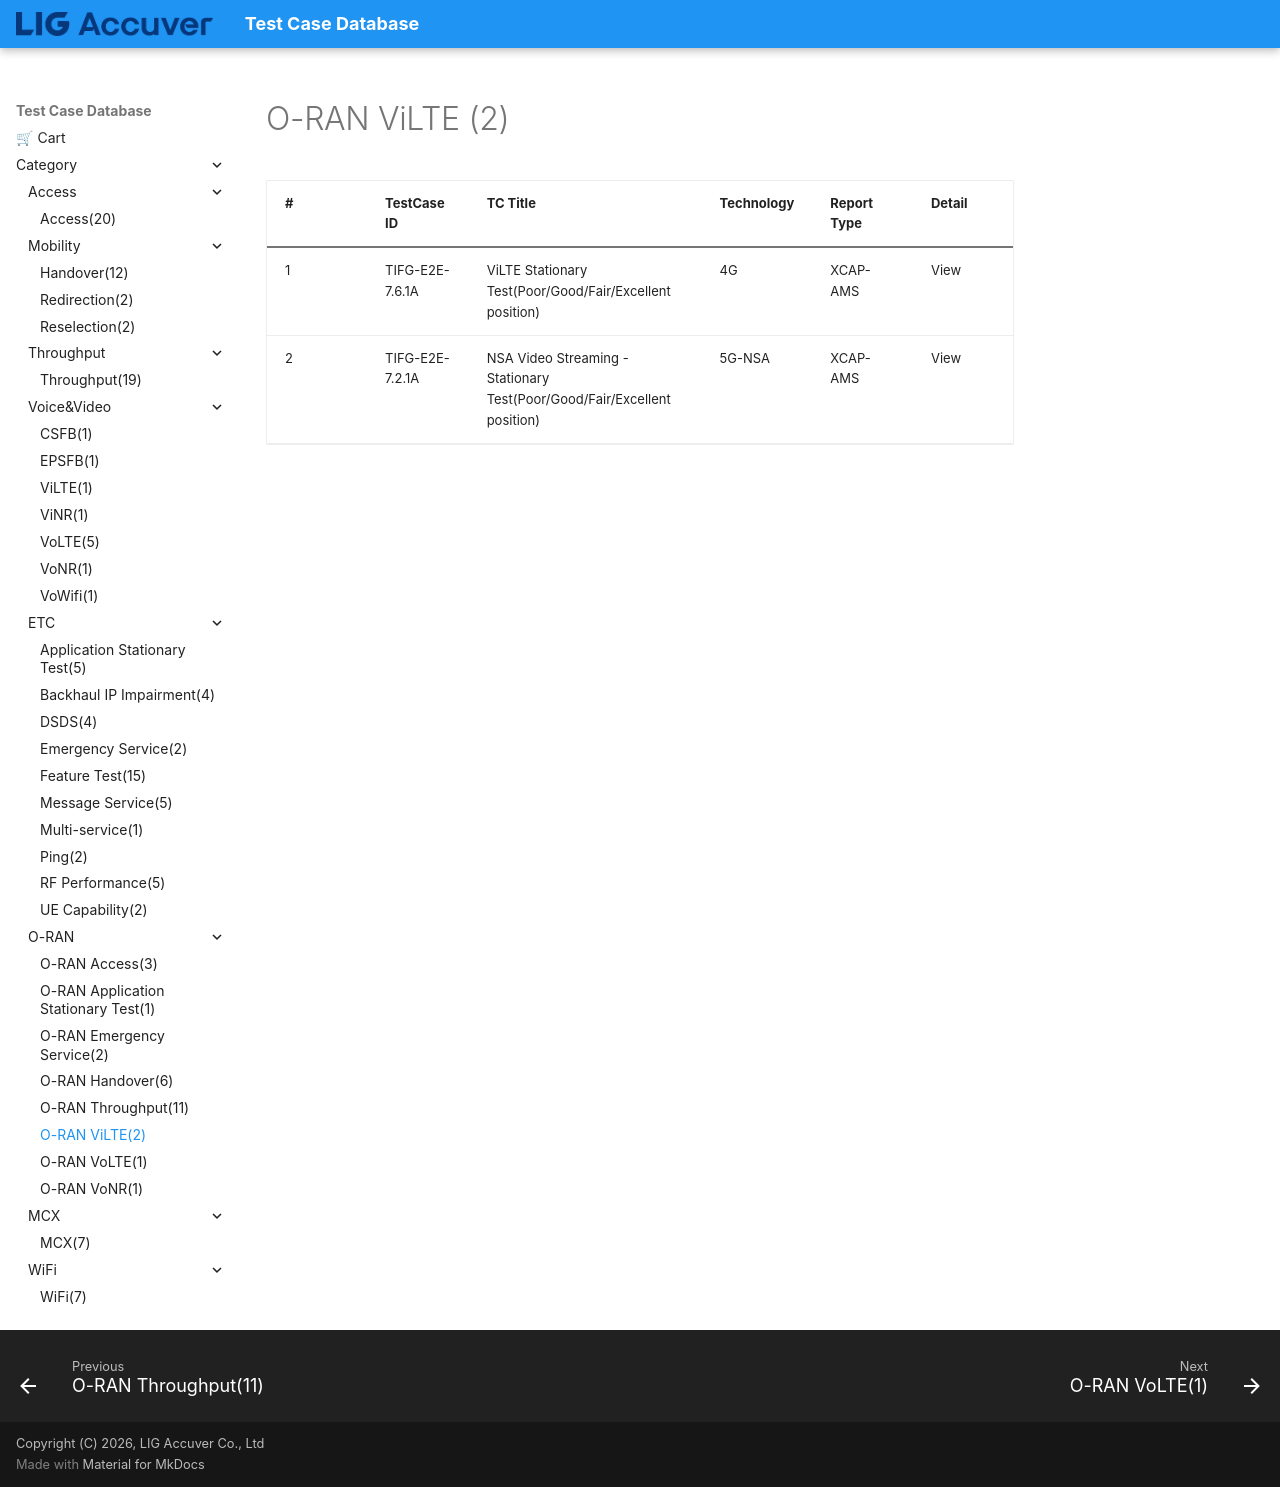

repository: convergencesolutionteam/testcase_database2 · page: TC_ORAN_ViLTE/index.html · generator: mkdocs

# O-RAN ViLTE (2)

| # | TestCase ID | TC Title | Technology | Report Type | Detail |
|---|---|---|---|---|---|
| 1 | TIFG-E2E-7.6.1A | ViLTE Stationary Test(Poor/Good/Fair/Excellent position) | 4G | XCAP-AMS | View |
| 2 | TIFG-E2E-7.2.1A | NSA Video Streaming - Stationary Test(Poor/Good/Fair/Excellent position) | 5G-NSA | XCAP-AMS | View |
